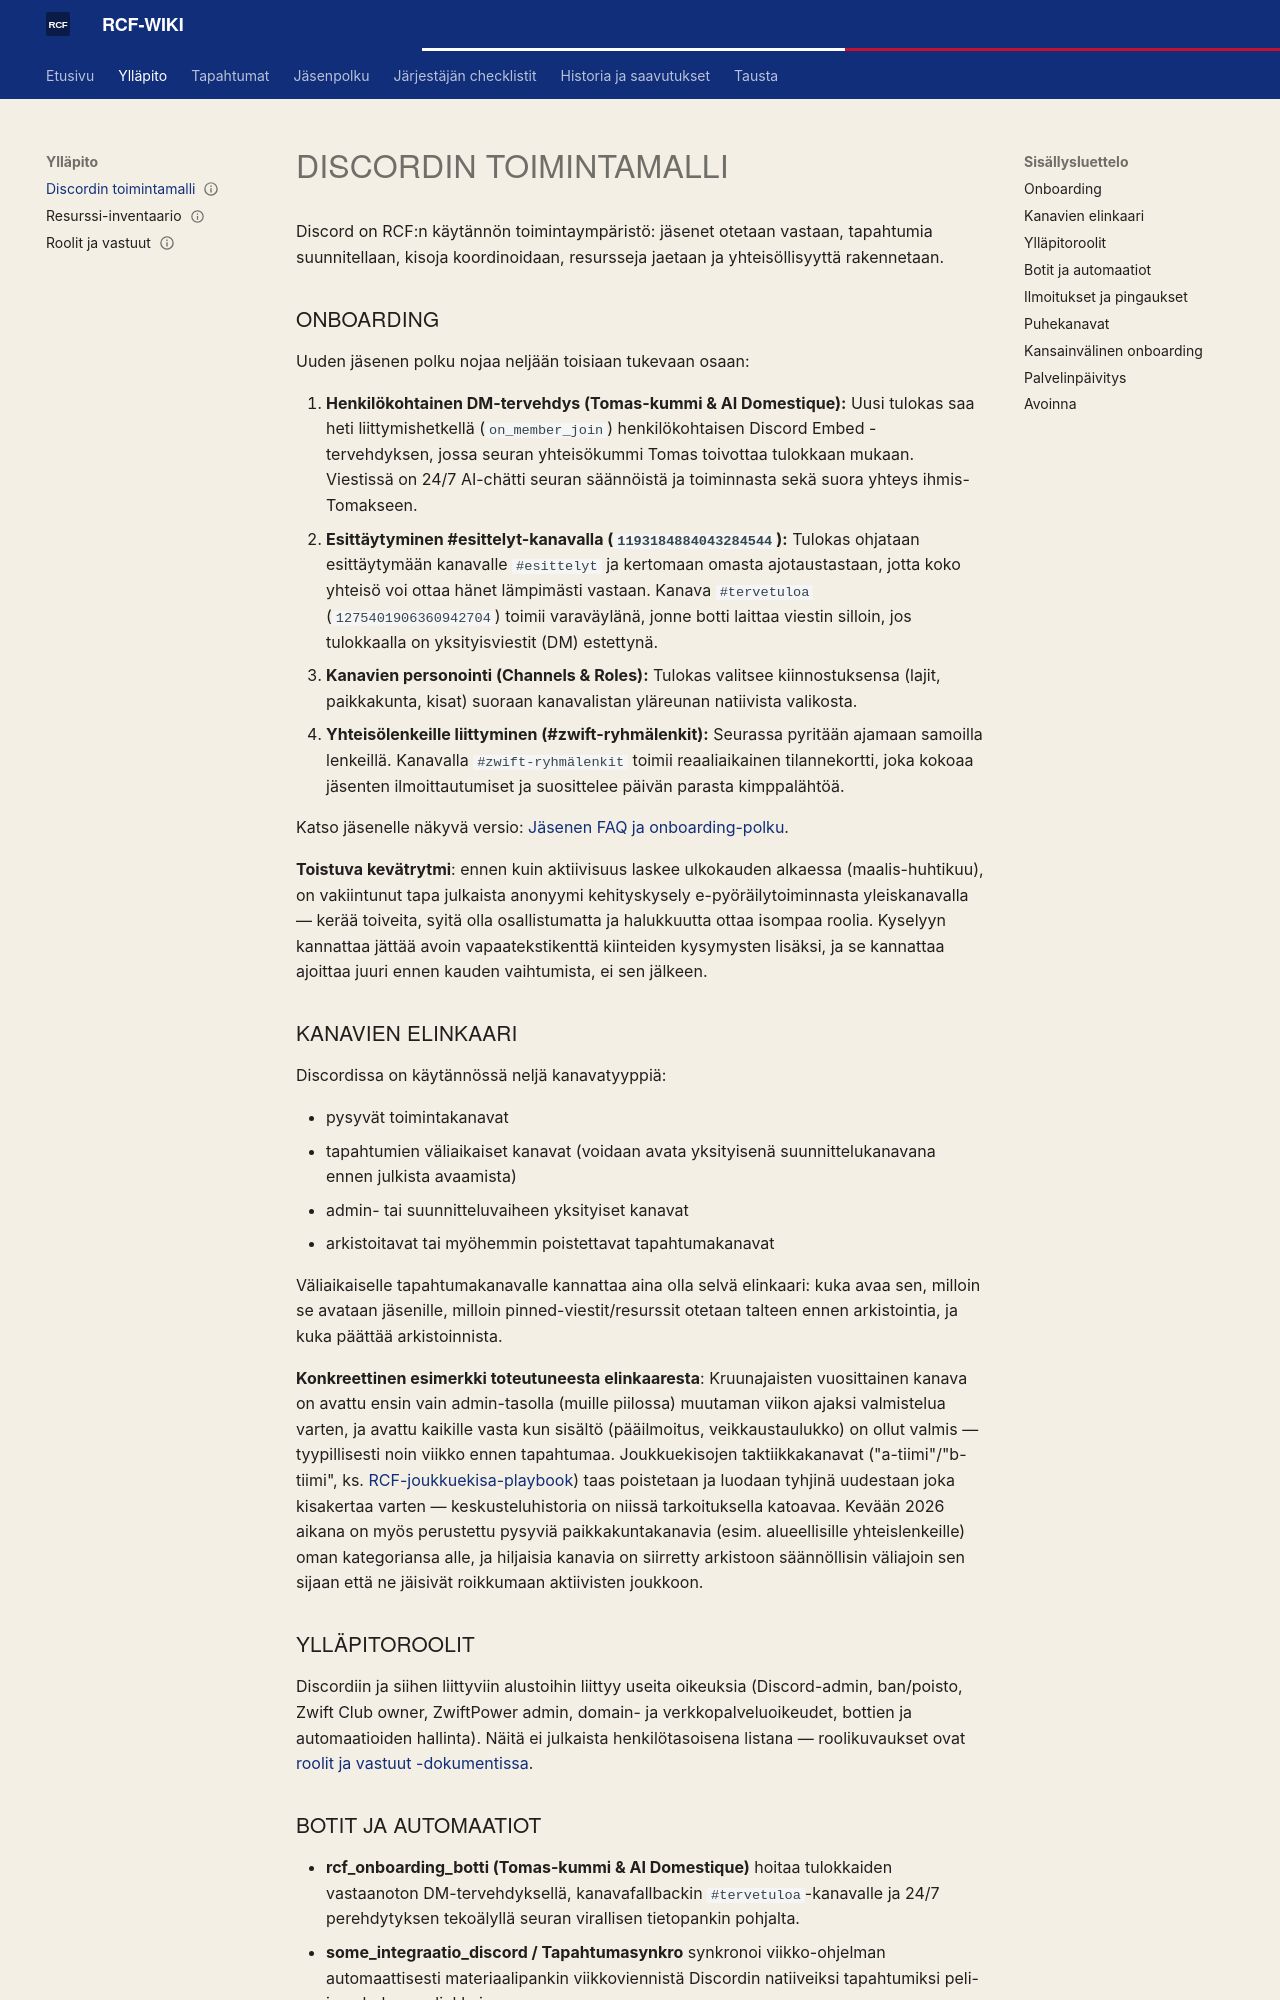

repository: ride-club-finland/rcf-wiki · page: YLLAPITO/discord_operating_model/index.html · generator: mkdocs

---
gold_id: discord_operating_model
wiki_category: YLLAPITO
related_gold_docs: [resource_inventory, roles_and_responsibilities]
publishability: internal_only
status: koostettu_wikiin
last_verified: 2026-10-21
---

# Discordin toimintamalli

Discord on RCF:n käytännön toimintaympäristö: jäsenet otetaan vastaan, tapahtumia suunnitellaan, kisoja koordinoidaan, resursseja jaetaan ja yhteisöllisyyttä rakennetaan.

## Onboarding

Uuden jäsenen polku nojaa neljään toisiaan tukevaan osaan:

1. **Henkilökohtainen DM-tervehdys (Tomas-kummi & AI Domestique):** Uusi tulokas saa heti liittymishetkellä (`on_member_join`) henkilökohtaisen Discord Embed -tervehdyksen, jossa seuran yhteisökummi Tomas toivottaa tulokkaan mukaan. Viestissä on 24/7 AI-chätti seuran säännöistä ja toiminnasta sekä suora yhteys ihmis-Tomakseen.
2. **Esittäytyminen #esittelyt-kanavalla (`1193184884043284544`):** Tulokas ohjataan esittäytymään kanavalle `#esittelyt` ja kertomaan omasta ajotaustastaan, jotta koko yhteisö voi ottaa hänet lämpimästi vastaan. Kanava `#tervetuloa` (`1275401906360942704`) toimii varaväylänä, jonne botti laittaa viestin silloin, jos tulokkaalla on yksityisviestit (DM) estettynä.
3. **Kanavien personointi (Channels & Roles):** Tulokas valitsee kiinnostuksensa (lajit, paikkakunta, kisat) suoraan kanavalistan yläreunan natiivista valikosta.
4. **Yhteisölenkeille liittyminen (#zwift-ryhmälenkit):** Seurassa pyritään ajamaan samoilla lenkeillä. Kanavalla `#zwift-ryhmälenkit` toimii reaaliaikainen tilannekortti, joka kokoaa jäsenten ilmoittautumiset ja suosittelee päivän parasta kimppalähtöä.

Katso jäsenelle näkyvä versio: [Jäsenen FAQ ja onboarding-polku](../JASENPOLKU/member_faq_and_onboarding.md).

**Toistuva kevätrytmi**: ennen kuin aktiivisuus laskee ulkokauden alkaessa (maalis-huhtikuu), on vakiintunut tapa julkaista anonyymi kehityskysely e-pyöräilytoiminnasta yleiskanavalla — kerää toiveita, syitä olla osallistumatta ja halukkuutta ottaa isompaa roolia. Kyselyyn kannattaa jättää avoin vapaatekstikenttä kiinteiden kysymysten lisäksi, ja se kannattaa ajoittaa juuri ennen kauden vaihtumista, ei sen jälkeen.

## Kanavien elinkaari

Discordissa on käytännössä neljä kanavatyyppiä:

- pysyvät toimintakanavat
- tapahtumien väliaikaiset kanavat (voidaan avata yksityisenä suunnittelukanavana ennen julkista avaamista)
- admin- tai suunnitteluvaiheen yksityiset kanavat
- arkistoitavat tai myöhemmin poistettavat tapahtumakanavat

Väliaikaiselle tapahtumakanavalle kannattaa aina olla selvä elinkaari: kuka avaa sen, milloin se avataan jäsenille, milloin pinned-viestit/resurssit otetaan talteen ennen arkistointia, ja kuka päättää arkistoinnista.

**Konkreettinen esimerkki toteutuneesta elinkaaresta**: Kruunajaisten vuosittainen kanava on avattu ensin vain admin-tasolla (muille piilossa) muutaman viikon ajaksi valmistelua varten, ja avattu kaikille vasta kun sisältö (pääilmoitus, veikkaustaulukko) on ollut valmis — tyypillisesti noin viikko ennen tapahtumaa. Joukkuekisojen taktiikkakanavat ("a-tiimi"/"b-tiimi", ks. [RCF-joukkuekisa-playbook](../TAPAHTUMAT/event_playbook_rcf_team_race.md)) taas poistetaan ja luodaan tyhjinä uudestaan joka kisakertaa varten — keskusteluhistoria on niissä tarkoituksella katoavaa. Kevään 2026 aikana on myös perustettu pysyviä paikkakuntakanavia (esim. alueellisille yhteislenkeille) oman kategoriansa alle, ja hiljaisia kanavia on siirretty arkistoon säännöllisin väliajoin sen sijaan että ne jäisivät roikkumaan aktiivisten joukkoon.

## Ylläpitoroolit

Discordiin ja siihen liittyviin alustoihin liittyy useita oikeuksia (Discord-admin, ban/poisto, Zwift Club owner, ZwiftPower admin, domain- ja verkkopalveluoikeudet, bottien ja automaatioiden hallinta). Näitä ei julkaista henkilötasoisena listana — roolikuvaukset ovat [roolit ja vastuut -dokumentissa](roles_and_responsibilities.md).
